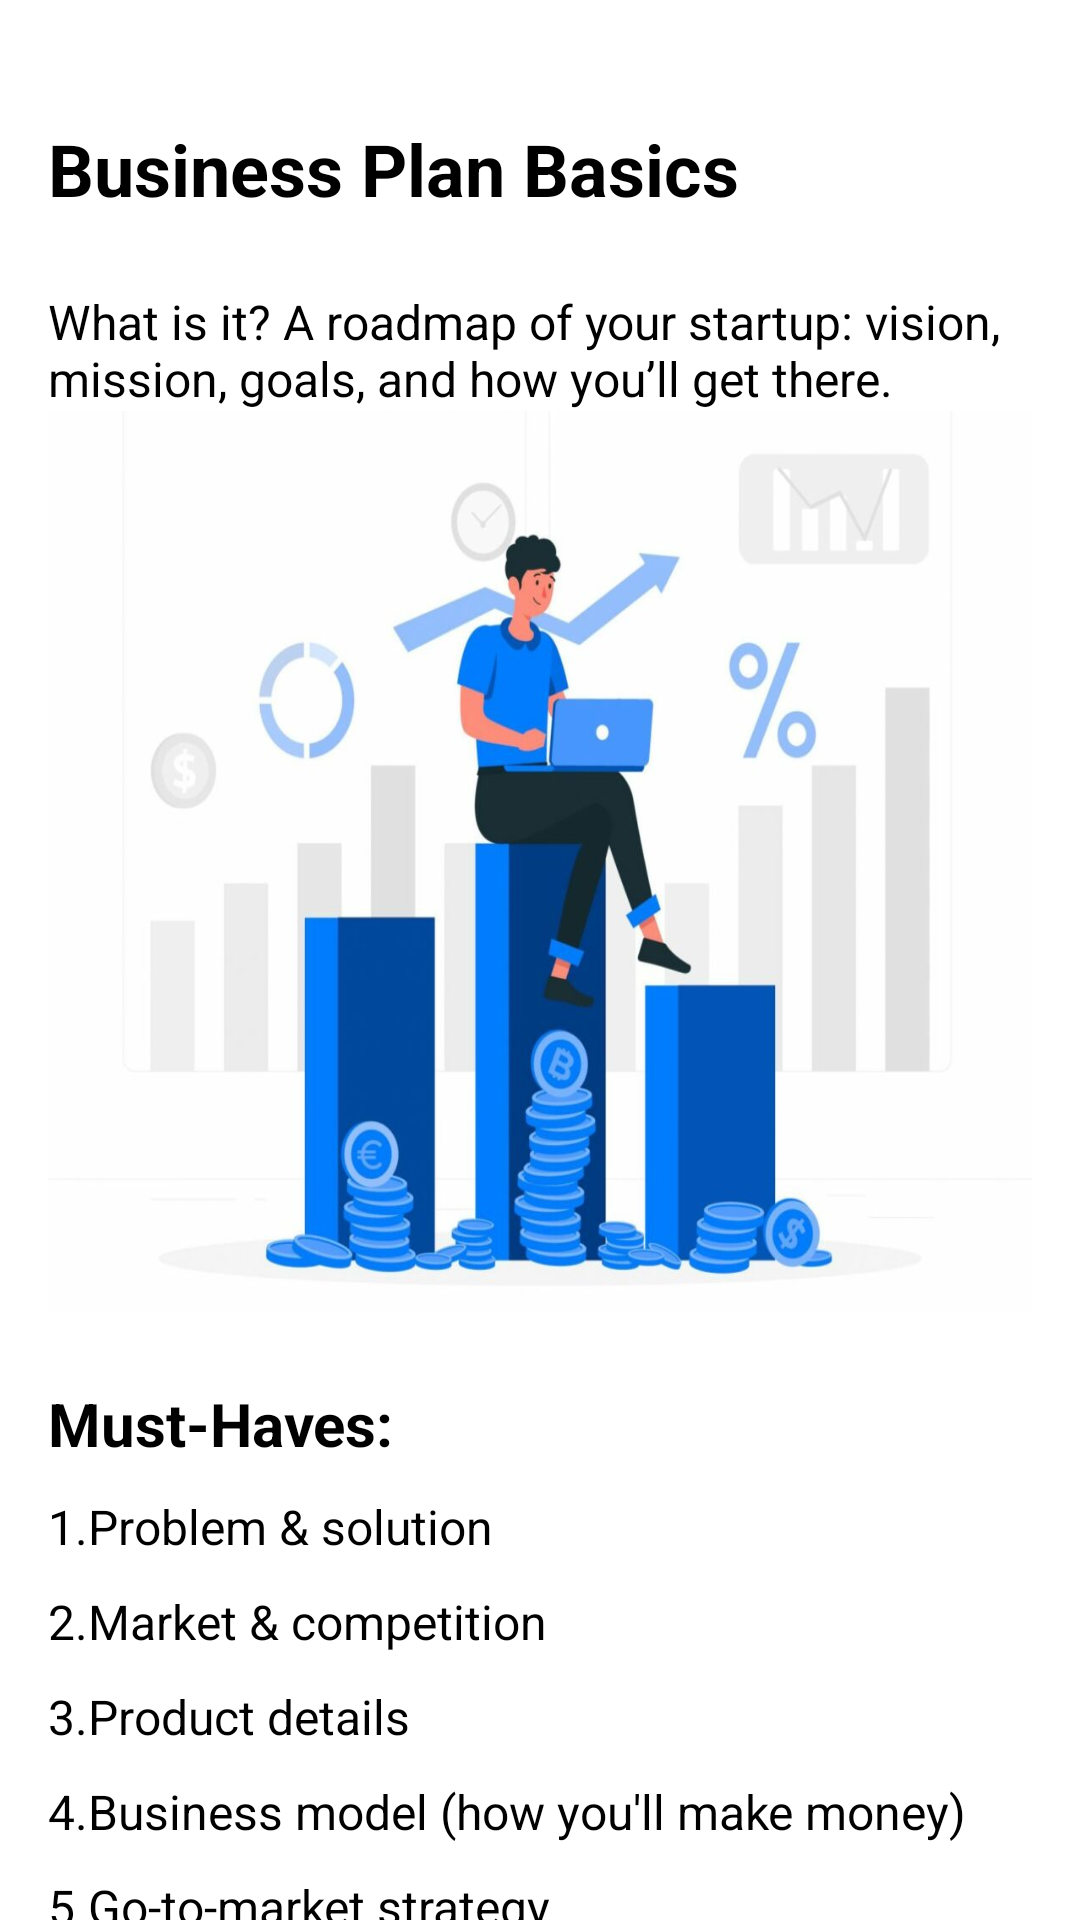

Reconstruct the res/layout file that produces this screen, plus the resources it refers to.
<!-- AndroidManifest.xml: application theme Theme.Project -->
<!-- res/layout/activity_pitching_business.xml -->
<?xml version="1.0" encoding="utf-8"?>
<ScrollView xmlns:android="http://schemas.android.com/apk/res/android"
    android:layout_width="match_parent"
    android:layout_height="match_parent">

    <LinearLayout
        android:orientation="vertical"
        android:padding="16dp"
        android:layout_width="match_parent"
        android:layout_height="wrap_content">

        <androidx.appcompat.widget.Toolbar
            android:id="@+id/toolbar"
            android:layout_width="match_parent"
            android:layout_height="?attr/actionBarSize"
            android:background="?attr/colorPrimary"
            android:theme="@style/ThemeOverlay.AppCompat.Dark.ActionBar"
            android:title="Startup Loans" />

        <TextView
            android:id="@+id/PitchingBusinessDescription"
            android:layout_width="match_parent"
            android:layout_height="wrap_content"
            android:text="Business Plan Basics"
            android:textSize="24dp"
            android:textStyle="bold"
            android:layout_marginTop="24dp" />
        <TextView
            android:layout_width="match_parent"
            android:layout_height="wrap_content"
            android:text="What is it? A roadmap of your startup: vision, mission, goals, and how you’ll get there."
            android:textSize="16dp"
            android:layout_marginTop="24dp" />


        <ImageView
            android:layout_width="match_parent"
            android:layout_height="300dp"
            android:src="@drawable/img_21"
            android:scaleType="fitXY"
            android:layout_gravity="center" />

        <TextView
            android:layout_width="match_parent"
            android:layout_height="wrap_content"
            android:layout_marginTop="24dp"
            android:text="Must-Haves:"
            android:textSize="20sp"
            android:textStyle="bold" />
        <TextView
            android:layout_width="match_parent"
            android:layout_height="wrap_content"
            android:layout_marginTop="10dp"
            android:text="1.Problem &amp; solution"
            android:textSize="16dp"
            />
        <TextView
            android:layout_width="match_parent"
            android:layout_height="wrap_content"
            android:layout_marginTop="10dp"
            android:text="2.Market &amp; competition"
            android:textSize="16dp"
            />
        <TextView
            android:layout_width="match_parent"
            android:layout_height="wrap_content"
            android:layout_marginTop="10dp"
            android:text="3.Product details"
            android:textSize="16dp"
            />
        <TextView
            android:layout_width="match_parent"
            android:layout_height="wrap_content"
            android:layout_marginTop="10dp"
            android:text="4.Business model (how you'll make money)"
            android:textSize="16dp"
            />
        <TextView
            android:layout_width="match_parent"
            android:layout_height="wrap_content"
            android:layout_marginTop="10dp"
            android:text="5.Go-to-market strategy"
            android:textSize="16dp"
            />
        <TextView
            android:layout_width="match_parent"
            android:layout_height="wrap_content"
            android:layout_marginTop="10dp"
            android:text="6.Financial projections"
            android:textSize="16dp"
            />
        <TextView
            android:layout_width="match_parent"
            android:layout_height="wrap_content"
            android:layout_marginTop="10dp"
            android:text="7.Team info"
            android:textSize="16dp"
            />

        <TextView
            android:layout_width="match_parent"
            android:layout_height="wrap_content"
            android:layout_marginTop="16dp"
            android:text="📊 Pitch Deck Essentials"
            android:textStyle="bold"
            android:textSize="20sp" />
        <TextView
            android:layout_width="match_parent"
            android:layout_height="wrap_content"
            android:layout_marginTop="24dp"
            android:text="Your investor pitch in 10–12 slides:"
            android:textSize="16dp"
            android:textStyle="bold" />
        <TextView
            android:layout_width="match_parent"
            android:layout_height="wrap_content"
            android:layout_marginTop="10dp"
            android:text="1.Problem 😟"
            android:textSize="16dp"
            />
        <TextView
            android:layout_width="match_parent"
            android:layout_height="wrap_content"
            android:layout_marginTop="10dp"
            android:text="2.Solution 😎"
            android:textSize="16dp"
            />
        <TextView
            android:layout_width="match_parent"
            android:layout_height="wrap_content"
            android:layout_marginTop="10dp"
            android:text="3.Product (demo/screenshots)"
            android:textSize="16dp"
            />
        <TextView
            android:layout_width="match_parent"
            android:layout_height="wrap_content"
            android:layout_marginTop="10dp"
            android:text="4.Market Size 📊"
            android:textSize="16dp"
            />
        <TextView
            android:layout_width="match_parent"
            android:layout_height="wrap_content"
            android:layout_marginTop="10dp"
            android:text="5.Business Model 💵"
            android:textSize="16dp"
            />
        <TextView
            android:layout_width="match_parent"
            android:layout_height="wrap_content"
            android:layout_marginTop="10dp"
            android:text="6.Traction 📈"
            android:textSize="16dp"
            />
        <TextView
            android:layout_width="match_parent"
            android:layout_height="wrap_content"
            android:layout_marginTop="10dp"
            android:text="7.Team 👥"
            android:textSize="16dp"
            />
        <TextView
            android:layout_width="match_parent"
            android:layout_height="wrap_content"
            android:layout_marginTop="10dp"
            android:text="8.Financials"
            android:textSize="16dp"
            />
        <TextView
        android:layout_width="match_parent"
        android:layout_height="wrap_content"
        android:layout_marginTop="10dp"
        android:text="9.Ask (how much you need &amp; for what)"
        android:textSize="16dp"
        />
        <TextView
            android:layout_width="match_parent"
            android:layout_height="wrap_content"
            android:layout_marginTop="24dp"
            android:text="🔥 Pitch Tips"
            android:textSize="16dp"
            android:textStyle="bold" />
        <TextView
            android:layout_width="match_parent"
            android:layout_height="wrap_content"
            android:layout_marginTop="10dp"
            android:text="Open with a hook (shocking stat, bold claim, relatable problem)."
            android:textSize="16dp"
            />
        <TextView
            android:layout_width="match_parent"
            android:layout_height="wrap_content"
            android:layout_marginTop="10dp"
            android:text="Show real traction or data."
            android:textSize="16dp"
            />
        <TextView
            android:layout_width="match_parent"
            android:layout_height="wrap_content"
            android:layout_marginTop="10dp"
            android:text="Know your numbers (revenue, CAC, runway)"
            android:textSize="16dp"
            />

        <TextView
            android:layout_width="match_parent"
            android:layout_height="wrap_content"
            android:layout_marginTop="10dp"
            android:text="Be confident but coach-able."
            android:textSize="16dp"
            />
        <TextView
            android:layout_width="match_parent"
            android:layout_height="wrap_content"
            android:layout_marginTop="24dp"
            android:text="❌ Avoid These Mistakes"
            android:textSize="16dp"
            android:textStyle="bold" />
        <TextView
            android:layout_width="match_parent"
            android:layout_height="wrap_content"
            android:layout_marginTop="10dp"
            android:text="Slides with too much text."
            android:textSize="16dp"
            />
        <TextView
            android:layout_width="match_parent"
            android:layout_height="wrap_content"
            android:layout_marginTop="10dp"
            android:text="No clear business model."
            android:textSize="16dp"
            />
        <TextView
            android:layout_width="match_parent"
            android:layout_height="wrap_content"
            android:layout_marginTop="10dp"
            android:text="Weak understanding of market or competition."
            android:textSize="16dp"
            />
        <TextView
            android:layout_width="match_parent"
            android:layout_height="wrap_content"
            android:layout_marginTop="10dp"
            android:text="Overpromising without proof."
            android:textSize="16dp"
            />
        <TextView
            android:layout_width="match_parent"
            android:layout_height="wrap_content"
            android:layout_marginTop="10dp"
            android:text="Talking too fast or reading from slides."
            android:textSize="16dp"
            />
        <Space
            android:layout_width="match_parent"
            android:layout_height="100dp"/>
    </LinearLayout>
</ScrollView>
<!-- resources referenced by this layout -->
<resources>
  <!-- drawable img_21: png bitmap (drawable, 430114 bytes) -->
</resources>
